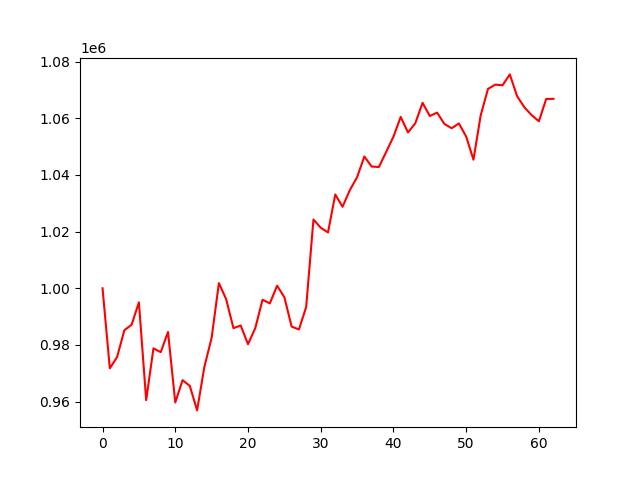

Source data for this figure (header and first rows):
account_value, date, daily_return
1000000, 2021-04-01, 
971752, 2021-04-05, -0.02825
975728, 2021-04-06, 0.004092
985209, 2021-04-07, 0.009717
987164, 2021-04-08, 0.001984
995055, 2021-04-09, 0.007993
960520, 2021-04-12, -0.03471
978801, 2021-04-13, 0.01903
977448, 2021-04-15, -0.001383
984588, 2021-04-16, 0.007305
959688, 2021-04-19, -0.02529
967584, 2021-04-20, 0.008228
965555, 2021-04-22, -0.002097
956903, 2021-04-23, -0.00896
972246, 2021-04-26, 0.01603
982541, 2021-04-27, 0.01059
1001835, 2021-04-28, 0.01964
996136, 2021-04-29, -0.005689
985928, 2021-04-30, -0.01025
986873, 2021-05-03, 0.0009585
980272, 2021-05-04, -0.006688
985954, 2021-05-05, 0.005796
995974, 2021-05-06, 0.01016
994662, 2021-05-07, -0.001317
1000921, 2021-05-10, 0.006292
996864, 2021-05-11, -0.004053
986502, 2021-05-12, -0.01039
985466, 2021-05-14, -0.00105
993399, 2021-05-17, 0.00805
1024289, 2021-05-18, 0.0311
1021375, 2021-05-19, -0.002846
1019726, 2021-05-20, -0.001615
1033120, 2021-05-21, 0.01314
1028780, 2021-05-24, -0.004201
1034653, 2021-05-25, 0.005709
1039217, 2021-05-26, 0.004412
1046533, 2021-05-27, 0.00704
1042989, 2021-05-28, -0.003386
1042824, 2021-05-31, -0.0001586
1048149, 2021-06-01, 0.005106
1053526, 2021-06-02, 0.00513
1060514, 2021-06-03, 0.006633
1055013, 2021-06-04, -0.005187
1058248, 2021-06-07, 0.003066
1065483, 2021-06-08, 0.006837
1060822, 2021-06-09, -0.004374
1062027, 2021-06-10, 0.001136
1058029, 2021-06-11, -0.003765
1056508, 2021-06-14, -0.001437
1058194, 2021-06-15, 0.001596
1053551, 2021-06-16, -0.004388
1045393, 2021-06-17, -0.007743
1061118, 2021-06-18, 0.01504
1070391, 2021-06-21, 0.008739
1071896, 2021-06-22, 0.001407
1071675, 2021-06-23, -0.0002069
1075511, 2021-06-24, 0.00358
1067824, 2021-06-25, -0.007147
1063910, 2021-06-28, -0.003666
1061119, 2021-06-29, -0.002623
... 3 more rows
